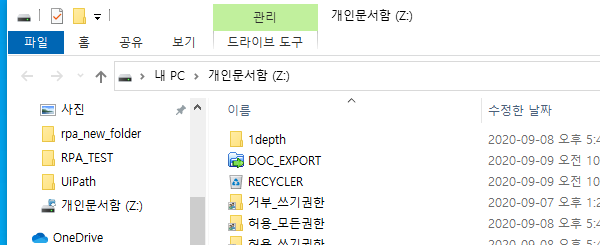
Workflow: B.11.online_securedisk

Step 1: Close Window 'explorer.exe' on the element (explorer.exe)
